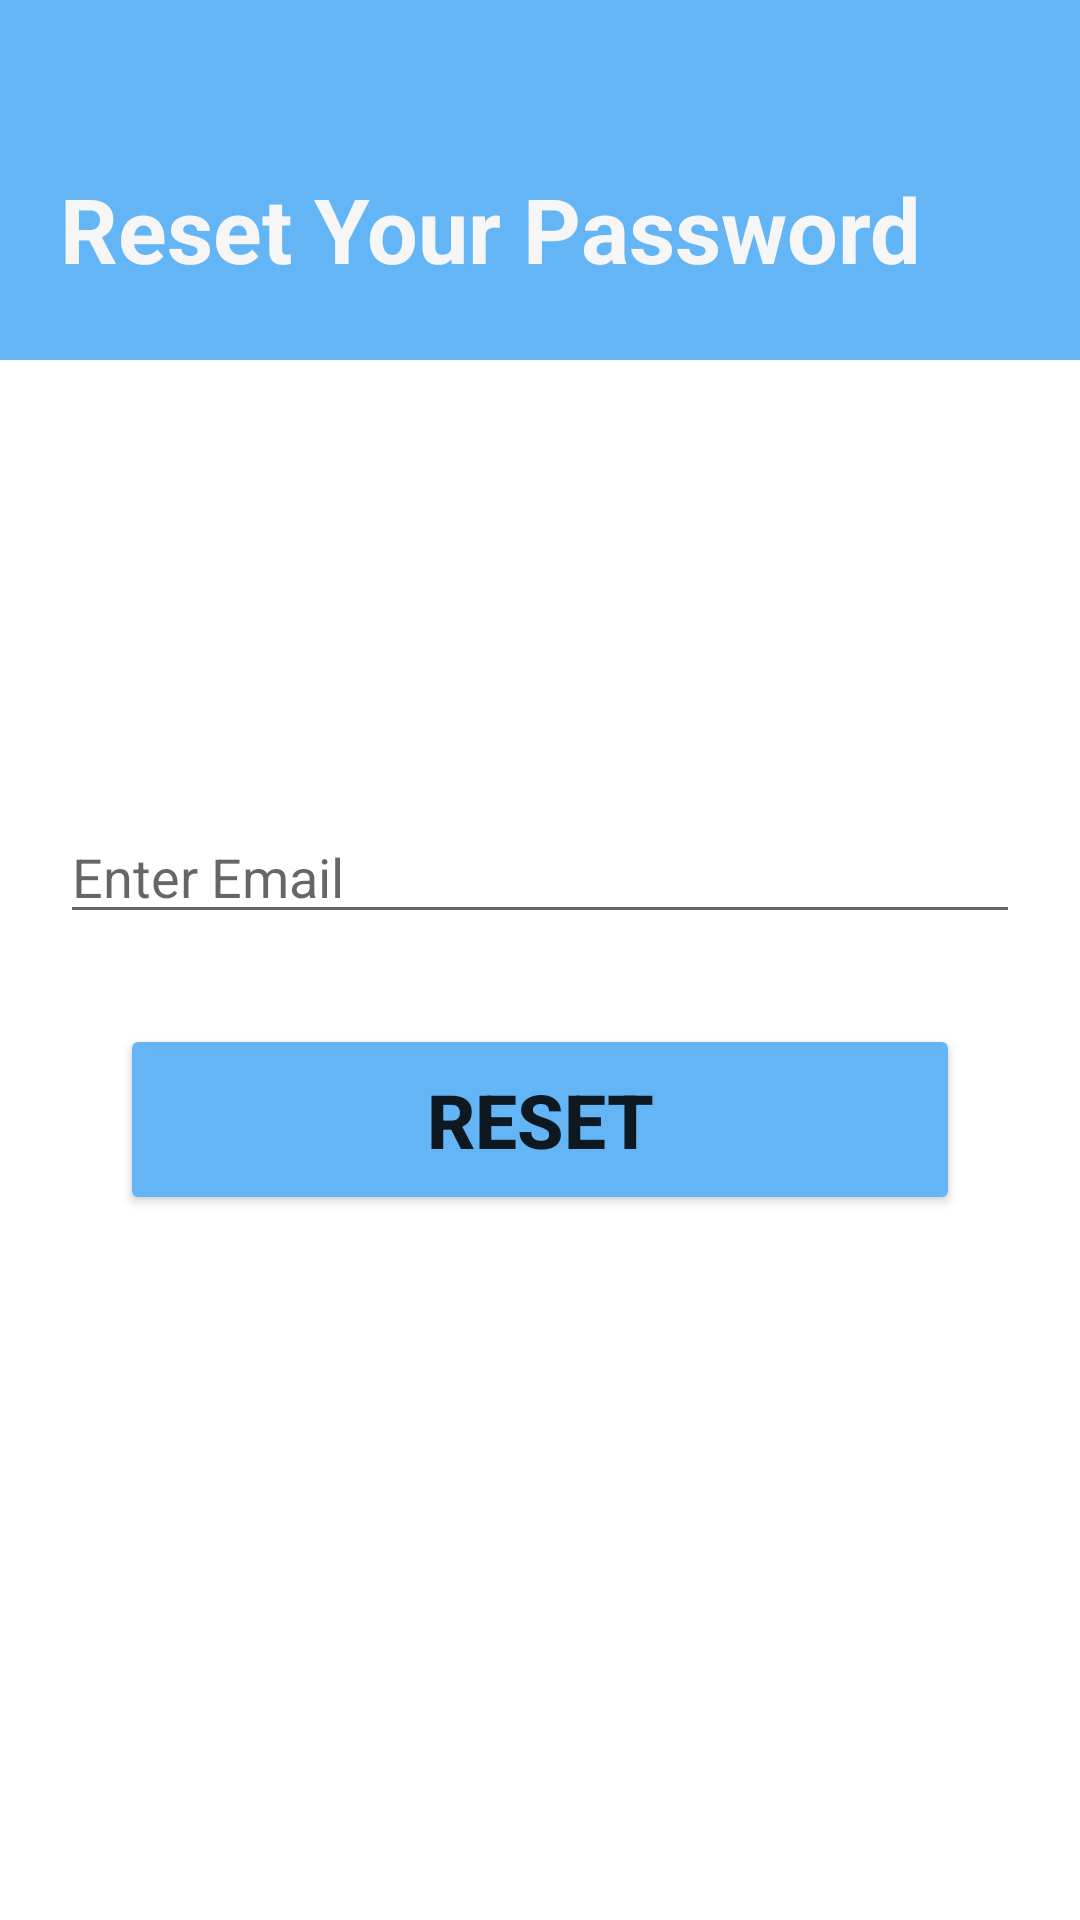

Reconstruct the res/layout file that produces this screen, plus the resources it refers to.
<!-- AndroidManifest.xml: application theme Theme.MedicationReminder -->
<!-- res/layout/fragment_reset_password.xml -->
<?xml version="1.0" encoding="utf-8"?>
<androidx.constraintlayout.widget.ConstraintLayout xmlns:android="http://schemas.android.com/apk/res/android"
    xmlns:app="http://schemas.android.com/apk/res-auto"
    xmlns:tools="http://schemas.android.com/tools"
    android:layout_width="match_parent"
    android:layout_height="match_parent"
    tools:context=".ResetPasswordFragment"
    android:gravity="center">

    <View
        android:id="@+id/view"
        android:layout_width="0dp"
        android:layout_height="120dp"
        android:background="@color/blue2"
        app:layout_constraintEnd_toEndOf="parent"
        app:layout_constraintHorizontal_bias="1.0"
        app:layout_constraintStart_toStartOf="parent"
        app:layout_constraintTop_toTopOf="parent" />

    <View
        android:id="@+id/view2"
        android:layout_width="0dp"
        android:layout_height="80dp"
        android:background="@drawable/ic_wave"
        app:layout_constraintEnd_toEndOf="parent"
        app:layout_constraintHorizontal_bias="0.0"
        app:layout_constraintStart_toStartOf="parent"
        app:layout_constraintTop_toBottomOf="@+id/view" />

    <TextView
        android:id="@+id/textView17"
        android:layout_width="313dp"
        android:layout_height="75dp"
        android:layout_marginStart="20dp"
        android:layout_marginTop="56dp"
        android:text="Reset Your Password"
        android:textColor="#F6F6F6"
        android:textSize="30sp"
        android:textStyle="bold"
        app:layout_constraintStart_toStartOf="parent"
        app:layout_constraintTop_toTopOf="parent" />

    <EditText
        android:id="@+id/edtRestPassword"
        android:layout_width="match_parent"
        android:layout_height="wrap_content"
        android:layout_marginHorizontal="20dp"
        android:layout_marginStart="20dp"
        android:layout_marginTop="70dp"
        android:layout_marginEnd="20dp"
        android:layout_marginBottom="20dp"
        android:drawableLeft="@drawable/ic_baseline_email_24"
        android:drawablePadding="10dp"
        android:hint="Enter Email"
        app:layout_constraintBottom_toTopOf="@+id/btnReset"
        app:layout_constraintEnd_toEndOf="parent"
        app:layout_constraintStart_toStartOf="parent"
        app:layout_constraintTop_toBottomOf="@+id/view2" />

    <Button
        android:id="@+id/btnReset"
        android:layout_width="match_parent"
        android:layout_height="wrap_content"
        android:layout_marginHorizontal="20dp"
        android:layout_marginStart="40dp"
        android:layout_marginTop="30dp"
        android:layout_marginEnd="40dp"
        android:backgroundTint="@color/blue2"
        android:paddingTop="15dp"
        android:paddingBottom="15dp"
        android:text="Reset"
        android:textSize="25dp"
        android:textStyle="bold"
        app:layout_constraintEnd_toEndOf="parent"
        app:layout_constraintStart_toStartOf="parent"
        app:layout_constraintTop_toBottomOf="@+id/edtRestPassword" />

</androidx.constraintlayout.widget.ConstraintLayout>
<!-- resources referenced by this layout -->
<resources>
  <color name="blue2">#64b5f6</color>
  <style name="Theme.MedicationReminder" parent="Theme.MaterialComponents.DayNight.NoActionBar">
          
          <item name="colorPrimary">@color/purple_500</item>
          <item name="colorPrimaryVariant">@color/purple_700</item>
          <item name="colorOnPrimary">@color/white</item>
          
          <item name="colorSecondary">@color/teal_200</item>
          <item name="colorSecondaryVariant">@color/teal_700</item>
          <item name="colorOnSecondary">@color/black</item>
          
          <item name="android:statusBarColor" tools:targetApi="l">?attr/colorPrimaryVariant</item>
          
      </style>
  <color name="purple_500">#FF6200EE</color>
  <color name="purple_700">#FF3700B3</color>
  <color name="white">#FDFDFD</color>
  <color name="teal_200">#FF03DAC5</color>
  <color name="teal_700">#FF018786</color>
  <color name="black">#FF000000</color>
</resources>
